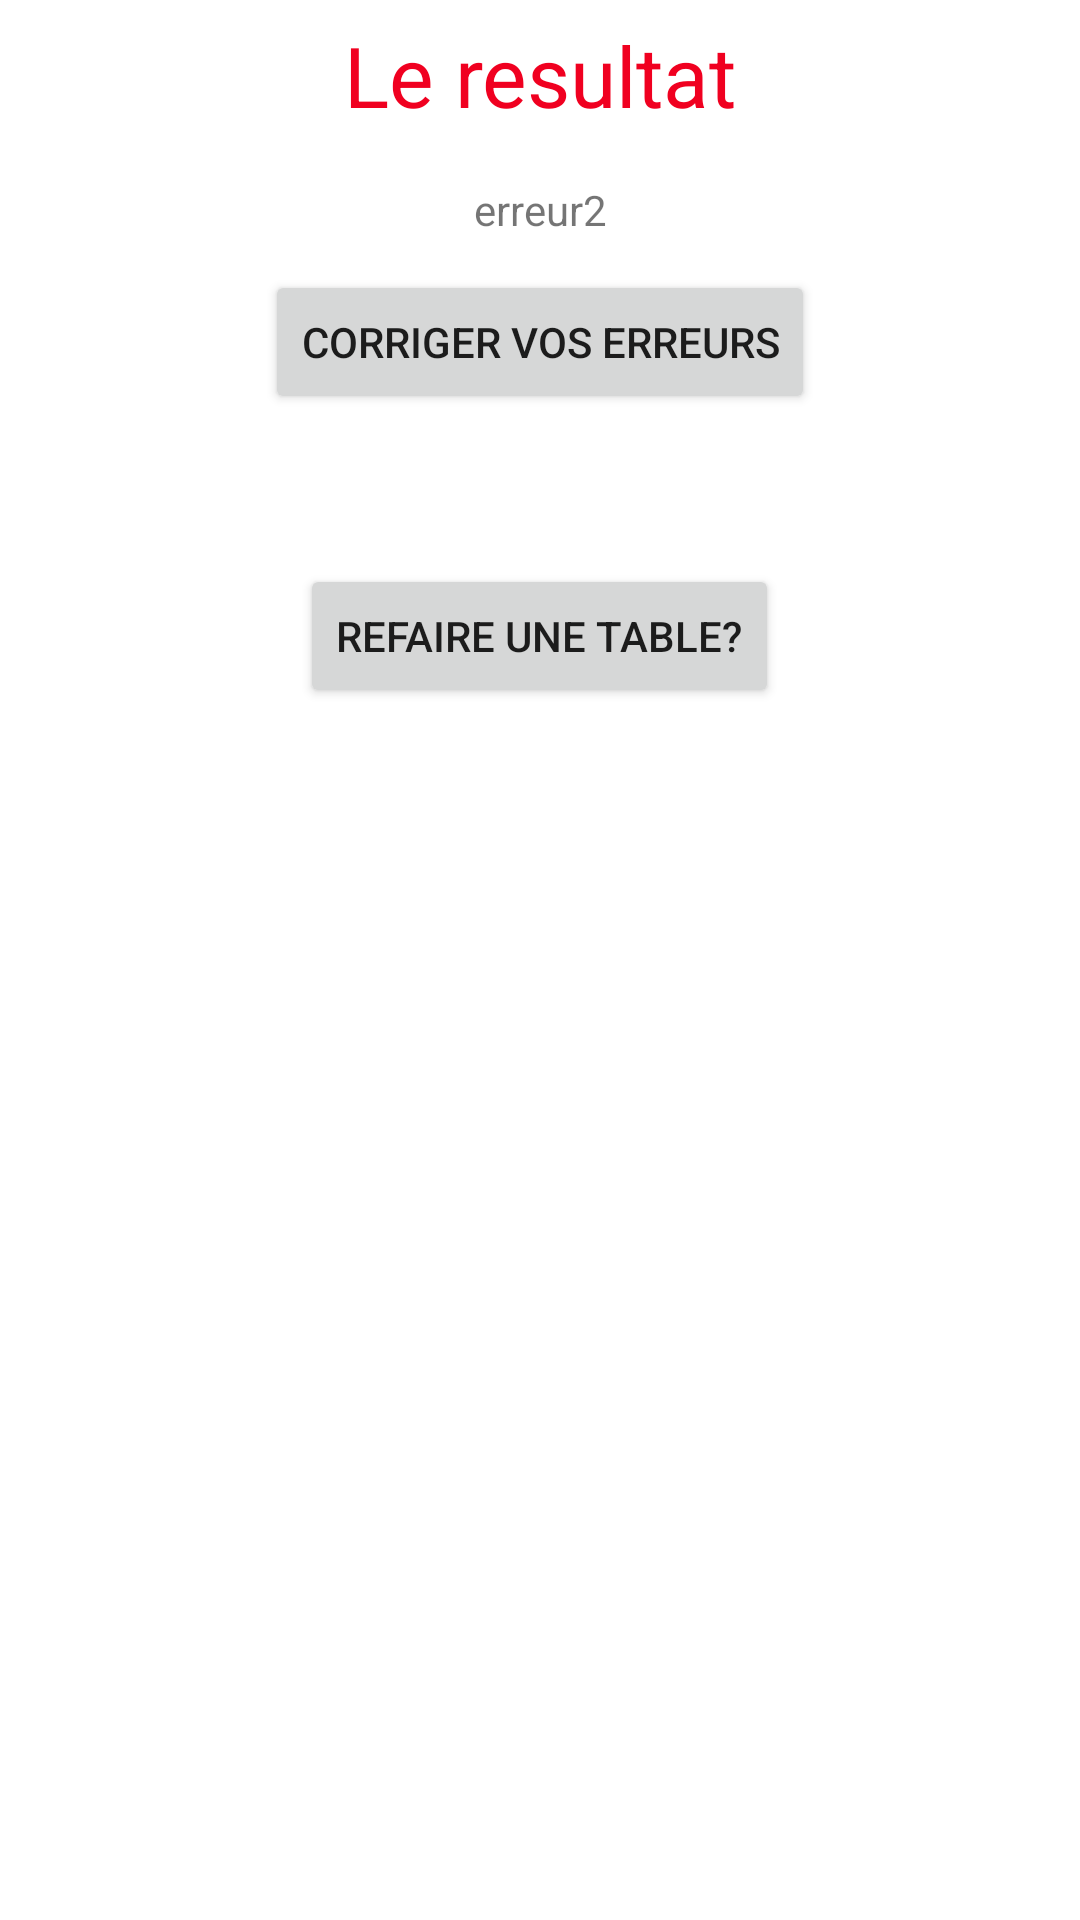

Here is an Android app screen rendered from its layout file. Give the layout XML and the strings, colors and styles it references.
<!-- AndroidManifest.xml: application theme Theme.EcoleLoustics -->
<!-- res/layout/activity_addition_erreur.xml -->
<?xml version="1.0" encoding="utf-8"?>
<LinearLayout xmlns:android="http://schemas.android.com/apk/res/android"
    xmlns:app="http://schemas.android.com/apk/res-auto"
    xmlns:tools="http://schemas.android.com/tools"
    android:layout_width="match_parent"
    android:layout_height="match_parent"
    tools:context=".ActivityJava.ErreurAdditionActivity"
    android:orientation="vertical">

    <TextView
        android:layout_width="match_parent"
        android:layout_height="50dp"
        android:gravity="center"
        android:textSize="28sp"
        android:textColor="#f00020 "
        android:text="Le resultat"/>

    <TextView
        android:id="@+id/erreur_addition_NombreErreurs"
        android:layout_width="match_parent"
        android:layout_height="40dp"
        android:gravity="center"
        android:text="erreur2"/>

    <Button
        android:layout_width="wrap_content"
        android:layout_height="wrap_content"
        android:layout_gravity="center"
        android:text="Corriger vos erreurs"
        android:onClick="erreurCorrigerErreurs"/>

    <TextView
        android:layout_width="match_parent"
        android:layout_height="50dp"/>

    <Button
        android:layout_width="wrap_content"
        android:layout_height="wrap_content"
        android:layout_gravity="center"
        android:text="Refaire une table?"
        android:onClick="erreurChoisirTable"/>

</LinearLayout>
<!-- resources referenced by this layout -->
<resources>
  <style name="Theme.EcoleLoustics" parent="Theme.MaterialComponents.DayNight.DarkActionBar">
          
          <item name="colorPrimary">@color/purple_500</item>
          <item name="colorPrimaryVariant">@color/purple_700</item>
          <item name="colorOnPrimary">@color/white</item>
          
          <item name="colorSecondary">@color/teal_200</item>
          <item name="colorSecondaryVariant">@color/teal_700</item>
          <item name="colorOnSecondary">@color/black</item>
          
          <item name="android:statusBarColor" tools:targetApi="l">?attr/colorPrimaryVariant</item>
          
      </style>
  <!-- not gathered from this repository: default colours our renderer supplied (Android Studio template values) -->
  <color name="purple_500">#FF6200EE</color>
  <color name="purple_700">#FF3700B3</color>
  <color name="teal_200">#FF03DAC5</color>
  <color name="teal_700">#FF018786</color>
  <color name="black">#FF000000</color>
  <color name="white">#FFFFFFFF</color>
</resources>
